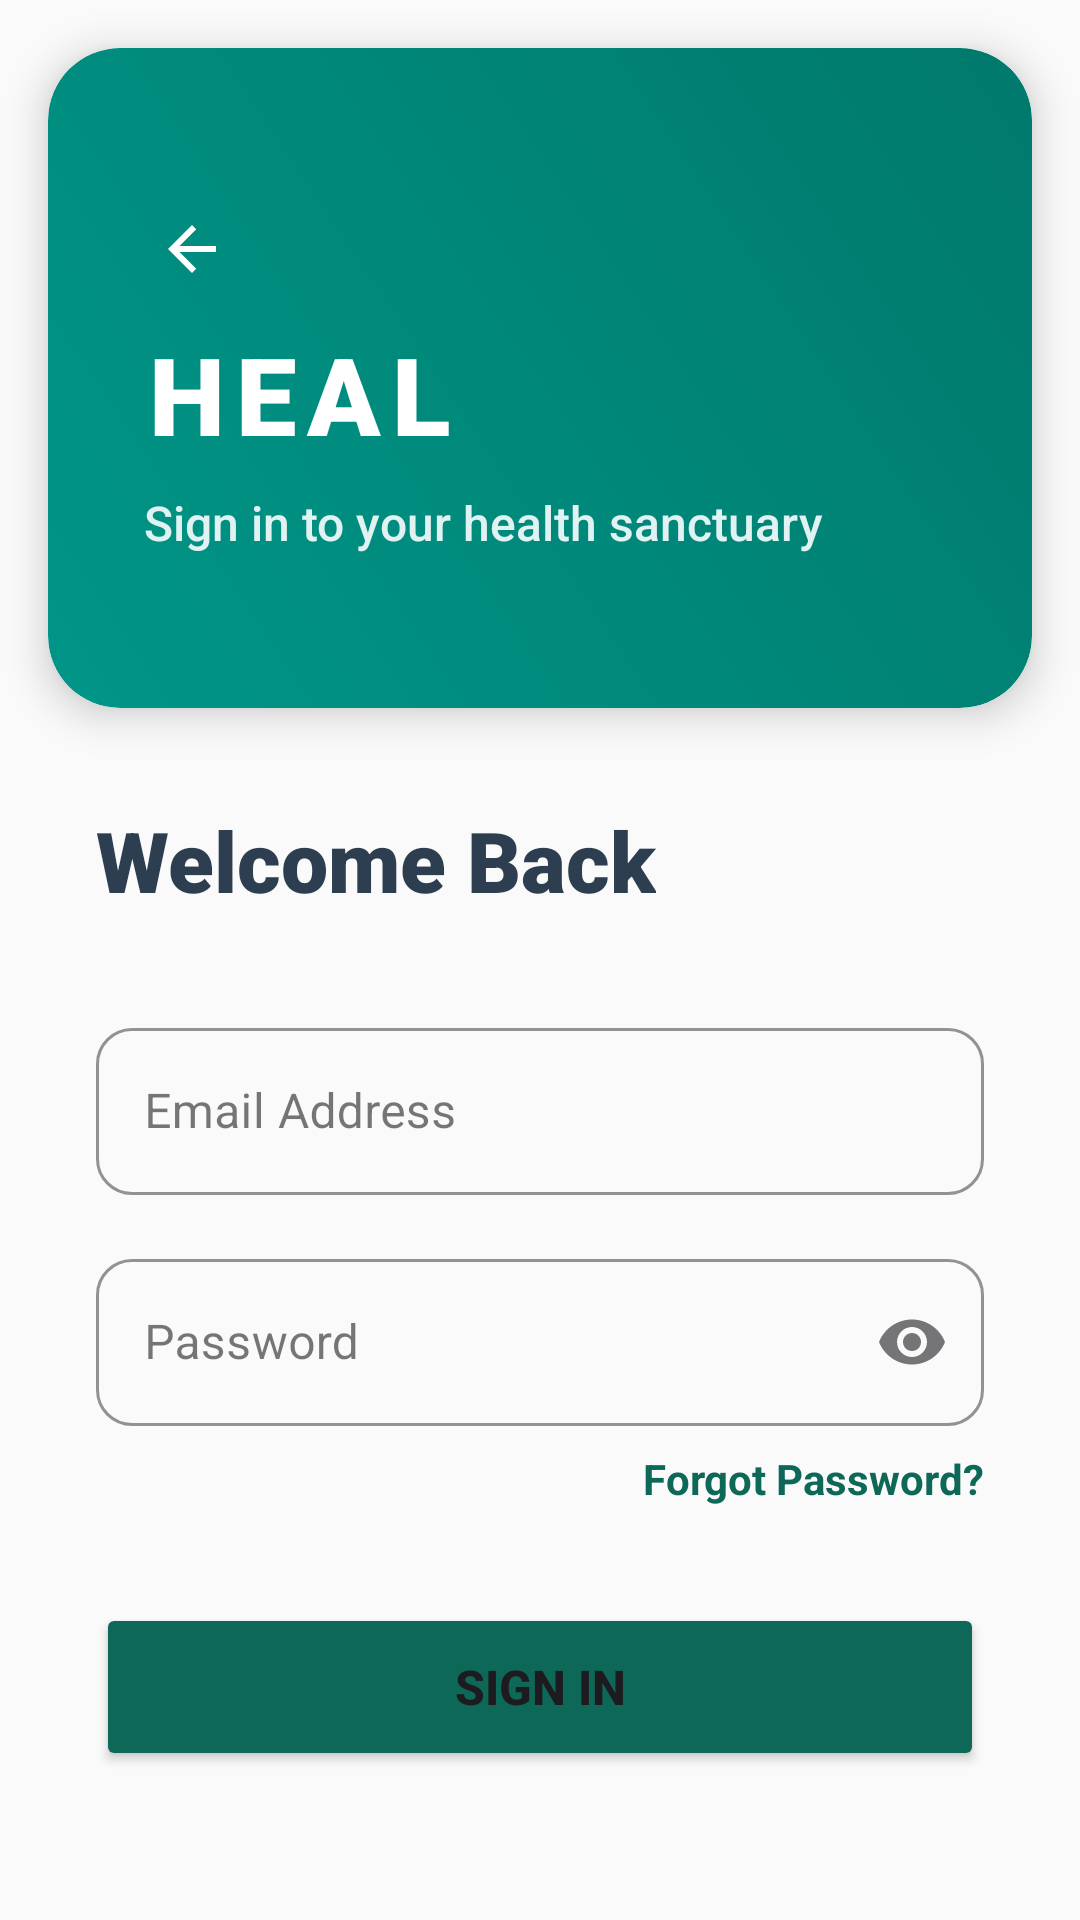

This screen was rendered from an Android layout file. Write that file and the resources it references.
<!-- AndroidManifest.xml: application theme Theme.Heal -->
<!-- res/layout/activity_login.xml -->
<?xml version="1.0" encoding="utf-8"?>
<androidx.constraintlayout.widget.ConstraintLayout xmlns:android="http://schemas.android.com/apk/res/android"
    xmlns:app="http://schemas.android.com/apk/res-auto"
    xmlns:tools="http://schemas.android.com/tools"
    android:id="@+id/main"
    android:layout_width="match_parent"
    android:layout_height="match_parent"
    android:background="#FAFAFA"
    tools:context=".Login">

    <androidx.cardview.widget.CardView
        android:id="@+id/headerCard"
        android:layout_width="match_parent"
        android:layout_height="220dp"
        android:layout_margin="16dp"
        app:cardCornerRadius="24dp"
        app:cardElevation="8dp"
        app:layout_constraintTop_toTopOf="parent">

        <LinearLayout
            android:layout_width="match_parent"
            android:layout_height="match_parent"
            android:background="@drawable/gradient_teal"
            android:gravity="center_vertical"
            android:orientation="vertical"
            android:padding="32dp">

            <ImageView
                android:id="@+id/btnBack"
                android:layout_width="32dp"
                android:layout_height="32dp"
                android:layout_marginBottom="8dp"
                android:padding="4dp"
                android:background="?attr/selectableItemBackgroundBorderless"
                android:src="@drawable/ic_back"
                app:tint="@color/white" />

            <TextView
                android:layout_width="wrap_content"
                android:layout_height="wrap_content"
                android:fontFamily="sans-serif-black"
                android:text="HEAL"
                android:textColor="#FFFFFF"
                android:textSize="36sp"
                android:letterSpacing="0.1"/>

            <TextView
                android:layout_width="wrap_content"
                android:layout_height="wrap_content"
                android:layout_marginTop="8dp"
                android:fontFamily="sans-serif-medium"
                android:text="Sign in to your health sanctuary"
                android:textColor="#E0F2F1"
                android:textSize="16sp" />
        </LinearLayout>
    </androidx.cardview.widget.CardView>

    <LinearLayout
        android:layout_width="match_parent"
        android:layout_height="0dp"
        android:orientation="vertical"
        android:padding="32dp"
        app:layout_constraintBottom_toBottomOf="parent"
        app:layout_constraintTop_toBottomOf="@id/headerCard">

        <TextView
            android:layout_width="wrap_content"
            android:layout_height="wrap_content"
            android:fontFamily="sans-serif-black"
            android:text="Welcome Back"
            android:textColor="#2C3E50"
            android:textSize="28sp"
            android:layout_marginBottom="32dp"/>

        <com.google.android.material.textfield.TextInputLayout
            android:id="@+id/tilEmail"
            style="@style/Widget.MaterialComponents.TextInputLayout.OutlinedBox"
            android:layout_width="match_parent"
            android:layout_height="wrap_content"
            android:layout_marginBottom="16dp"
            android:hint="Email Address"
            app:boxCornerRadiusBottomEnd="12dp"
            app:boxCornerRadiusBottomStart="12dp"
            app:boxCornerRadiusTopEnd="12dp"
            app:boxCornerRadiusTopStart="12dp"
            app:boxStrokeColor="@color/colorPrimary"
            app:startIconDrawable="@drawable/ic_email"
            app:startIconTint="@color/colorPrimary">

            <com.google.android.material.textfield.TextInputEditText
                android:id="@+id/etEmail"
                android:layout_width="match_parent"
                android:layout_height="wrap_content"
                android:inputType="textEmailAddress" />
        </com.google.android.material.textfield.TextInputLayout>

        <com.google.android.material.textfield.TextInputLayout
            android:id="@+id/tilPassword"
            style="@style/Widget.MaterialComponents.TextInputLayout.OutlinedBox"
            android:layout_width="match_parent"
            android:layout_height="wrap_content"
            android:layout_marginBottom="8dp"
            android:hint="Password"
            app:boxCornerRadiusBottomEnd="12dp"
            app:boxCornerRadiusBottomStart="12dp"
            app:boxCornerRadiusTopEnd="12dp"
            app:boxCornerRadiusTopStart="12dp"
            app:boxStrokeColor="@color/colorPrimary"
            app:endIconMode="password_toggle"
            app:startIconDrawable="@drawable/ic_lock"
            app:startIconTint="@color/colorPrimary">

            <com.google.android.material.textfield.TextInputEditText
                android:id="@+id/etPassword"
                android:layout_width="match_parent"
                android:layout_height="wrap_content"
                android:inputType="textPassword" />
        </com.google.android.material.textfield.TextInputLayout>

        <TextView
            android:id="@+id/tvForgotPassword"
            android:layout_width="wrap_content"
            android:layout_height="wrap_content"
            android:layout_gravity="end"
            android:layout_marginBottom="32dp"
            android:text="Forgot Password?"
            android:textColor="@color/colorPrimary"
            android:textStyle="bold" />

        <Button
            android:id="@+id/btnLogin"
            android:layout_width="match_parent"
            android:layout_height="56dp"
            android:backgroundTint="@color/colorPrimary"
            android:text="SIGN IN"
            android:textSize="16sp"
            android:textStyle="bold"
            app:cornerRadius="12dp" />

        <ProgressBar
            android:id="@+id/progressBar"
            android:layout_width="wrap_content"
            android:layout_height="wrap_content"
            android:layout_gravity="center"
            android:layout_marginTop="16dp"
            android:visibility="gone"
            android:indeterminateTint="@color/colorPrimary" />

        <View
            android:layout_width="match_parent"
            android:layout_height="0dp"
            android:layout_weight="1" />

    </LinearLayout>

</androidx.constraintlayout.widget.ConstraintLayout>
<!-- resources referenced by this layout -->
<resources>
  <color name="colorPrimary">#0E6858</color>
  <color name="white">#FFFFFF</color>
  <!-- drawable gradient_teal (drawable) -->
  <?xml version="1.0" encoding="utf-8"?>
  <shape xmlns:android="http://schemas.android.com/apk/res/android">
      <gradient
          android:angle="45"
          android:endColor="#00796B"
          android:startColor="#009688"
          android:type="linear" />
      <corners android:radius="24dp" />
  </shape>
  <!-- drawable ic_back (drawable) -->
  <vector xmlns:android="http://schemas.android.com/apk/res/android"
      android:width="24dp" android:height="24dp"
      android:viewportWidth="24.0" android:viewportHeight="24.0">
      <path android:fillColor="#FF000000" android:pathData="M20,11H7.83l5.59,-5.59L12,4l-8,8l8,8l1.41,-1.41L7.83,13H20v-2z"/>
  </vector>
  <style name="Theme.Heal" parent="Base.Theme.Heal" />
  <style name="Base.Theme.Heal" parent="Theme.Material3.DayNight.NoActionBar">
          
          <item name="colorPrimary">@color/colorPrimary</item>
          <item name="colorPrimaryVariant">@color/colorPrimaryVariant</item>
          <item name="colorAccent">@color/colorAccent</item>
          <item name="android:statusBarColor">@color/app_background_color</item>
          <item name="android:windowLightStatusBar">true</item>
      </style>
  <color name="colorPrimaryVariant">#328171</color>
  <color name="colorAccent">#88D5C2</color>
  <color name="app_background_color">#E8F0EE</color>
</resources>
